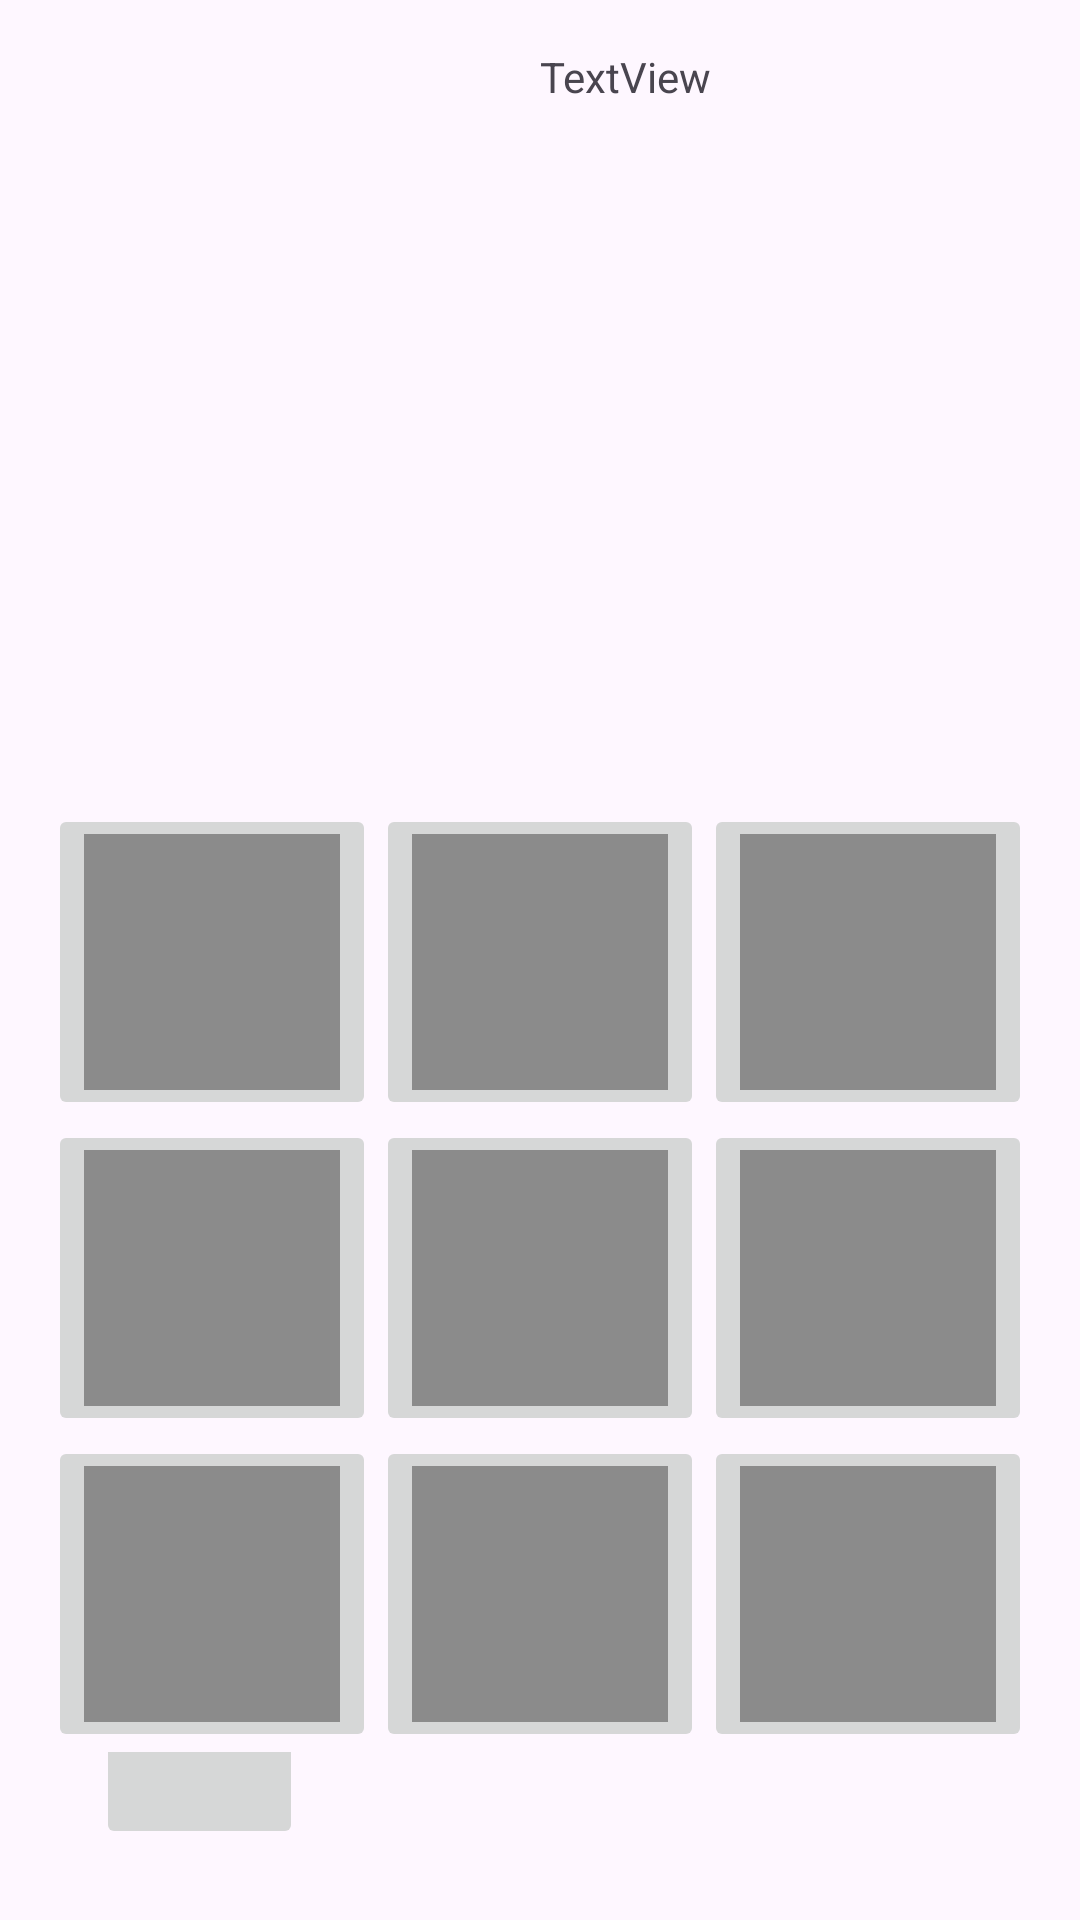

The Android layout XML behind this screen, and the referenced resources:
<!-- AndroidManifest.xml: application theme Theme.MineblockGO -->
<!-- res/layout/activity_eq.xml -->
<?xml version="1.0" encoding="utf-8"?>

<LinearLayout
    xmlns:android="http://schemas.android.com/apk/res/android"
    xmlns:app="http://schemas.android.com/apk/res-auto"
    xmlns:tools="http://schemas.android.com/tools"
    android:layout_width="match_parent"
    android:layout_height="match_parent"
    android:orientation="vertical"
    android:padding="16dp"
    >


    <LinearLayout
        android:layout_width="match_parent"
        android:layout_height="252dp"
        android:layout_gravity="center"
        android:orientation="horizontal">

        <ImageView
            android:id="@+id/imageView"
            android:layout_width="match_parent"
            android:layout_height="match_parent"
            android:layout_weight="1" />

        <LinearLayout
            android:layout_width="match_parent"
            android:layout_height="match_parent"
            android:layout_weight="1"
            android:orientation="vertical">

            <TextView
                android:id="@+id/textView"
                android:layout_width="match_parent"
                android:layout_height="wrap_content"
                android:layout_weight="1"
                android:text="TextView" />

            

        </LinearLayout>

    </LinearLayout>

    <LinearLayout
        android:layout_width="match_parent"
        android:layout_height="match_parent"
        android:orientation="vertical"
        >

        <LinearLayout
            android:layout_width="match_parent"
            android:layout_height="wrap_content"
            android:orientation="horizontal">

            <ImageButton
                android:id="@+id/imageButton0"
                android:layout_width="0dp"
                android:layout_height="wrap_content"
                android:layout_weight="1"
                android:adjustViewBounds="true"
                android:scaleType="fitCenter"
                android:src="@drawable/default_image"
                android:contentDescription="XD" />

            <ImageButton
                android:id="@+id/imageButton1"
                android:layout_width="0dp"
                android:layout_height="wrap_content"
                android:layout_weight="1"
                android:adjustViewBounds="true"
                android:scaleType="fitCenter"
                android:src="@drawable/default_image"
                android:contentDescription="XD"/>

            <ImageButton
                android:id="@+id/imageButton2"
                android:layout_width="0dp"
                android:layout_height="wrap_content"
                android:layout_weight="1"
                android:adjustViewBounds="true"
                android:scaleType="fitCenter"
                android:src="@drawable/default_image"
                android:contentDescription="XD"/>
        </LinearLayout>

        <LinearLayout
            android:layout_width="match_parent"
            android:layout_height="wrap_content"
            android:orientation="horizontal">

            <ImageButton
                android:id="@+id/imageButton3"
                android:layout_width="0dp"
                android:layout_height="wrap_content"
                android:layout_weight="1"
                android:adjustViewBounds="true"
                android:scaleType="fitCenter"
                android:src="@drawable/default_image"
                android:contentDescription="XD" />

            <ImageButton
                android:id="@+id/imageButton4"
                android:layout_width="0dp"
                android:layout_height="wrap_content"
                android:layout_weight="1"
                android:adjustViewBounds="true"
                android:scaleType="fitCenter"
                android:src="@drawable/default_image"
                android:contentDescription="XD" />

            <ImageButton
                android:id="@+id/imageButton5"
                android:layout_width="0dp"
                android:layout_height="wrap_content"
                android:layout_weight="1"
                android:adjustViewBounds="true"
                android:scaleType="fitCenter"
                android:src="@drawable/default_image"
                android:contentDescription="XD"/>
        </LinearLayout>

        <LinearLayout
            android:layout_width="match_parent"
            android:layout_height="wrap_content"
            android:orientation="horizontal">

            <ImageButton
                android:id="@+id/imageButton6"
                android:layout_width="0dp"
                android:layout_height="wrap_content"
                android:layout_weight="1"
                android:adjustViewBounds="true"
                android:scaleType="fitCenter"
                android:src="@drawable/default_image"
                android:contentDescription="XD"/>

            <ImageButton
                android:id="@+id/imageButton7"
                android:layout_width="0dp"
                android:layout_height="wrap_content"
                android:layout_weight="1"
                android:adjustViewBounds="true"
                android:scaleType="fitCenter"
                android:src="@drawable/default_image"
                android:contentDescription="XD" />

            <ImageButton
                android:id="@+id/imageButton8"
                android:layout_width="0dp"
                android:layout_height="wrap_content"
                android:layout_weight="1"
                android:adjustViewBounds="true"
                android:scaleType="fitCenter"
                android:src="@drawable/default_image"
                android:contentDescription="XD" />
        </LinearLayout>

        <androidx.constraintlayout.widget.ConstraintLayout
            android:layout_width="match_parent"
            android:layout_height="match_parent">

            <ImageButton
                android:id="@+id/exit"
                android:layout_width="69dp"
                android:layout_height="69dp"
                android:layout_marginStart="16dp"
                android:layout_marginTop="8dp"
                android:layout_marginBottom="8dp"
                android:scaleType="fitCenter"
                android:src="@drawable/map"
                app:layout_constraintBottom_toBottomOf="parent"
                app:layout_constraintStart_toStartOf="parent"
                app:layout_constraintTop_toTopOf="parent"
                app:layout_constraintVertical_bias="1.0"
                android:contentDescription="back"/>
        </androidx.constraintlayout.widget.ConstraintLayout>

    </LinearLayout>

</LinearLayout>
<!-- resources referenced by this layout -->
<resources>
  <!-- drawable default_image: png bitmap (drawable, 347 bytes) -->
  <style name="Theme.MineblockGO" parent="Base.Theme.MineblockGO" />
  <style name="Base.Theme.MineblockGO" parent="Theme.Material3.DayNight.NoActionBar">
          
          
      </style>
</resources>
